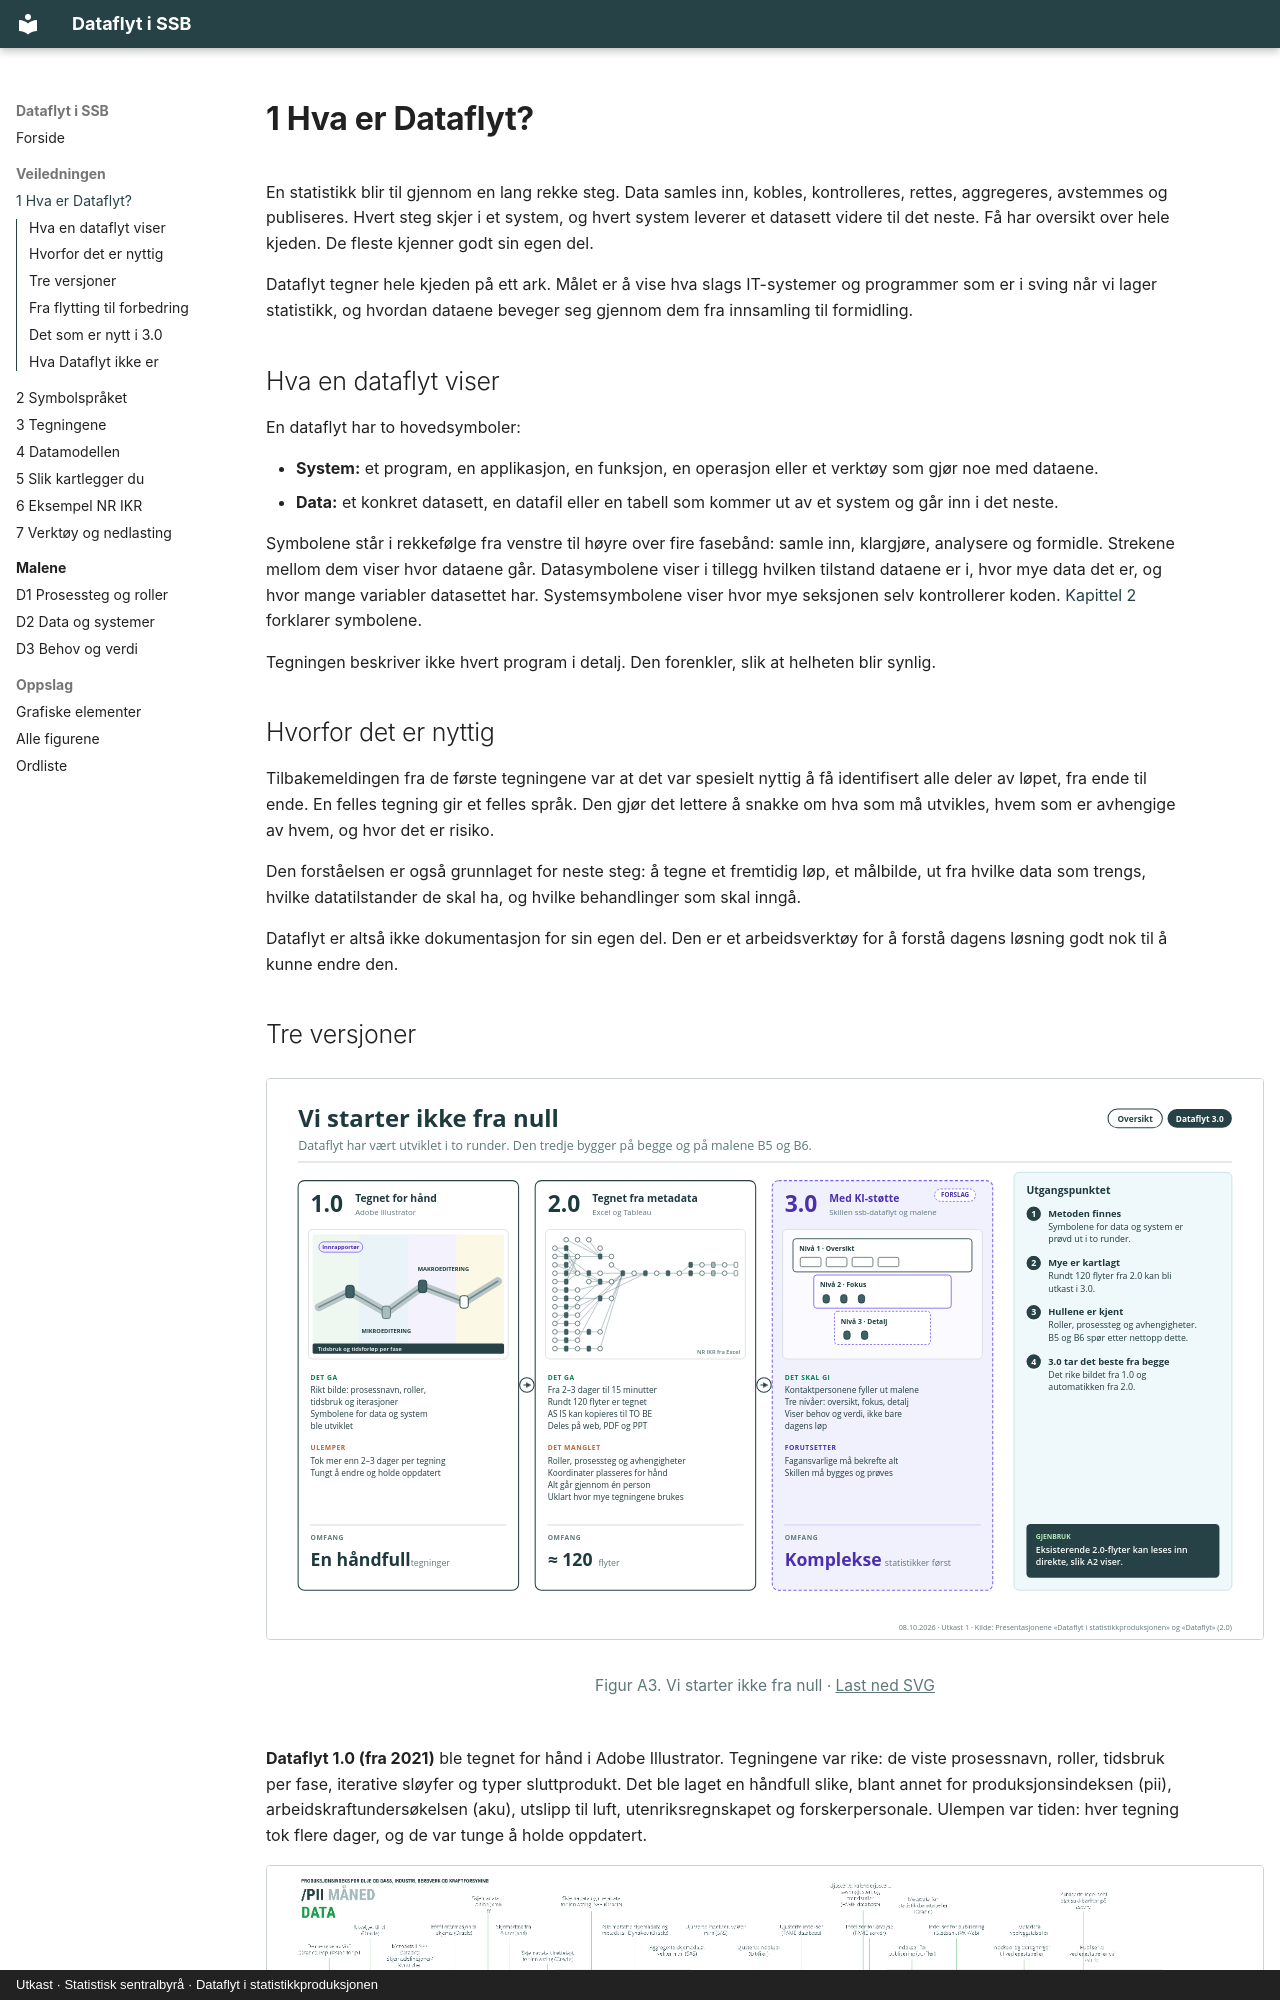

repository: thomasbjornskau/ssb-dataflyt · page: 1-hva-er-dataflyt.html · generator: mkdocs · copyright: Utkast · Statistisk sentralbyrå · Dataflyt i statistikkproduksjonen

---
title: 1 Hva er Dataflyt?
---

# 1 Hva er Dataflyt?

En statistikk blir til gjennom en lang rekke steg. Data samles inn, kobles, kontrolleres, rettes, aggregeres, avstemmes og publiseres. Hvert steg skjer i et system, og hvert system leverer et datasett videre til det neste. Få har oversikt over hele kjeden. De fleste kjenner godt sin egen del.

Dataflyt tegner hele kjeden på ett ark. Målet er å vise hva slags IT-systemer og programmer som er i sving når vi lager statistikk, og hvordan dataene beveger seg gjennom dem fra innsamling til formidling.

## Hva en dataflyt viser

En dataflyt har to hovedsymboler:

- **System:** et program, en applikasjon, en funksjon, en operasjon eller et verktøy som gjør noe med dataene.
- **Data:** et konkret datasett, en datafil eller en tabell som kommer ut av et system og går inn i det neste.

Symbolene står i rekkefølge fra venstre til høyre over fire fasebånd: samle inn, klargjøre, analysere og formidle. Strekene mellom dem viser hvor dataene går. Datasymbolene viser i tillegg hvilken tilstand dataene er i, hvor mye data det er, og hvor mange variabler datasettet har. Systemsymbolene viser hvor mye seksjonen selv kontrollerer koden. [Kapittel 2](2-symbolspraket.md) forklarer symbolene.

Tegningen beskriver ikke hvert program i detalj. Den forenkler, slik at helheten blir synlig.

## Hvorfor det er nyttig

Tilbakemeldingen fra de første tegningene var at det var spesielt nyttig å få identifisert alle deler av løpet, fra ende til ende. En felles tegning gir et felles språk. Den gjør det lettere å snakke om hva som må utvikles, hvem som er avhengige av hvem, og hvor det er risiko.

Den forståelsen er også grunnlaget for neste steg: å tegne et fremtidig løp, et målbilde, ut fra hvilke data som trengs, hvilke datatilstander de skal ha, og hvilke behandlinger som skal inngå.

Dataflyt er altså ikke dokumentasjon for sin egen del. Den er et arbeidsverktøy for å forstå dagens løsning godt nok til å kunne endre den.
